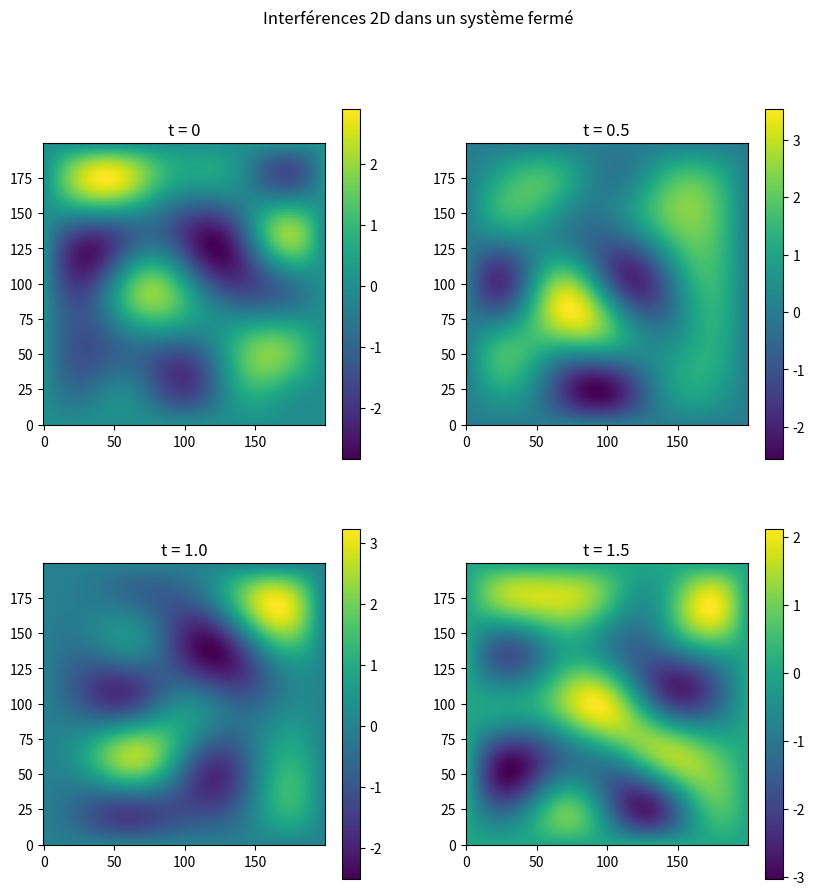

Python code for this plot:
import numpy as np
import matplotlib.pyplot as plt

# Paramètres physiques
vitesse_onde = 1.0
pas_espace = 0.01
pas_temps = 0.7 * pas_espace / vitesse_onde

# Taille du domaine
nb_x = 200
nb_y = 200
x = np.linspace(0, 1.0, nb_x)
y = np.linspace(0, 1.0, nb_y)
X, Y = np.meshgrid(x, y)

# Modes superposés
nb_modes_x = 5
nb_modes_y = 5

# Amplitudes et phases aléatoires
amplitudes = np.random.rand(nb_modes_x, nb_modes_y)
phases = 2 * np.pi * np.random.rand(nb_modes_x, nb_modes_y)

# Instants affichés
liste_instants = [0, 0.5, 1.0, 1.5]

# Champ 2D dans un système fermé (modes propres)
def champ_ferme(X, Y, t):
    champ = np.zeros_like(X)
    for m in range(1, nb_modes_x + 1):
        for n in range(1, nb_modes_y + 1):
            kx = m * np.pi
            ky = n * np.pi
            omega = vitesse_onde * np.sqrt(kx**2 + ky**2)
            champ += amplitudes[m-1, n-1] * np.sin(kx * X) * np.sin(ky * Y) * np.cos(omega * t + phases[m-1, n-1])
    return champ

# Affichage du champ pour plusieurs instants
plt.figure(figsize=(10, 10))

for i, instant in enumerate(liste_instants, start=1):
    champ = champ_ferme(X, Y, instant)
    plt.subplot(2, 2, i)
    plt.imshow(champ.T, origin="lower", cmap="viridis")
    plt.title(f"t = {instant}")
    plt.colorbar()

plt.suptitle("Interférences 2D dans un système fermé")
plt.show()
